Run: headless pygame with SDL's dummy video driver; simulated clock (each Clock.tick advances the game by its frame time, no real sleeping); random seed 0; keys injected as events and as key.get_pressed() state; no mouse input.
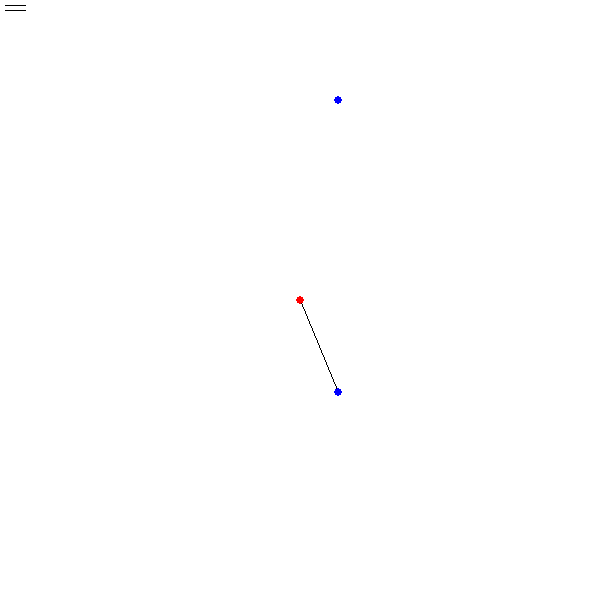
Frame 1 of 4 · flips 1–60 · no input
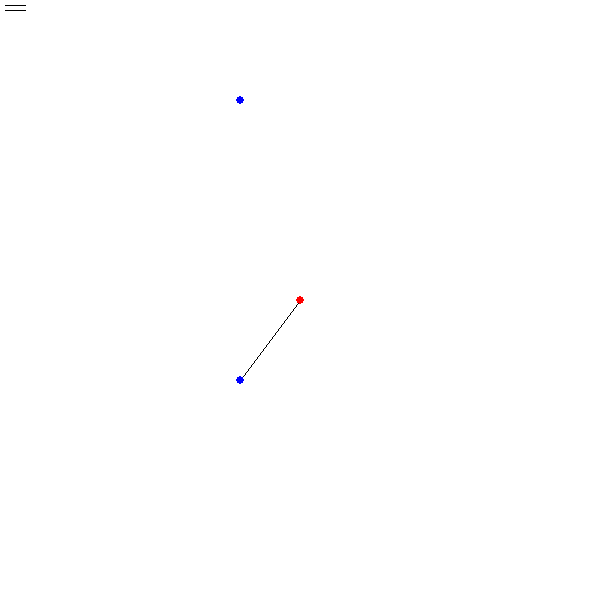
Frame 2 of 4 · flips 61–180 · tapped SPACE, RETURN · held RIGHT (→), D
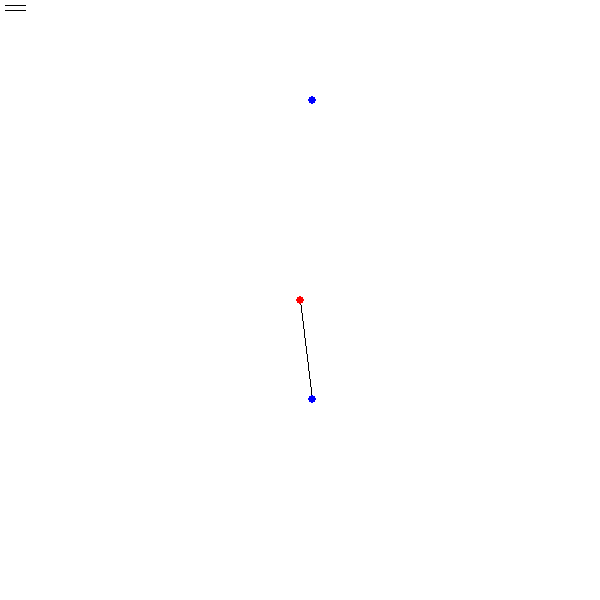
Frame 3 of 4 · flips 181–300 · held DOWN (↓), S
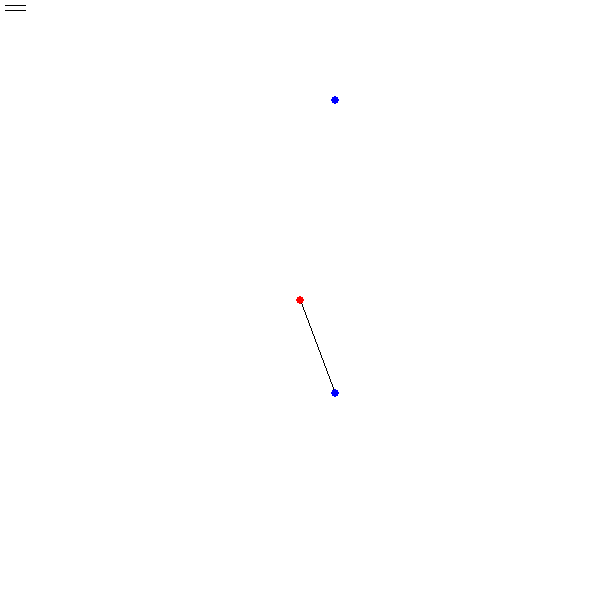
Frame 4 of 4 · flips 301–420 · held LEFT (←), A, UP (↑), W

The pygame program that drew these frames:

import pygame
import time
import os
from random import randint
from math import sqrt, atan2, sin as sine, cos as cosine, radians, degrees

def sin(deg): return sine(radians(deg))
def cos(deg): return cosine(radians(deg))

def pythag(a,b):
    return sqrt(a*a + b*b)

def correct(a,d,r,x,y):
    a += 90
    d -= r
    rx = x - d*cos(a)
    ry = y - d*sin(a)
    return rx, ry

def apply_force(magnitude,angle,hf,vf):
    hf += magnitude*sin(angle)
    vf += -magnitude*cos(angle)
    return hf, vf
    

dir_path = os.path.dirname(os.path.realpath(__file__))

pygame.init()

xSize, ySize = 600, 600
screen = pygame.display.set_mode((xSize, ySize))
pygame.display.set_caption("Pendulum Physics")

#----------------------Main Loop----------------------#

m = 1 #mass
g = 10#1.6 #gravitational field strength
hv = 0 #initial horizontal velocity
vv = 0 #initial vertical velocity
ppm = 5 #pixels per metre
fps = 60
r = 100 #radius
px1, py1 = 300,300 #fulcrum (red)
x = -r*sqrt(3)/2 #x coordinate of starting position of mass relative to fulcrum (x<=|r|)
px2, py2 = x + px1, sqrt(pow(r,2) - x*x) + py1 #starting position of mass
res = 1/500 #air resistance (1>=res>=0)

mouseHold = True
clock = pygame.time.Clock()
frameCount = 0
done = False
while not done:
    frameCount += 1
    for event in pygame.event.get():
        if event.type == pygame.QUIT:
            done = True
            
    screen.fill([255,255,255])

    #Gravity Flip
    if int(frameCount/600) % 2 == 0:
        g = 20
    else:
        g = -20

##    #Water
##    if py2 >= ySize/2 + r*9/10 + 10*sin(px2+100*frameCount):#ySize/2 + r*9/10:
##        res = 0.9
##        hv -= 2
##    else:
##        res = 1/500
##    for i in range(xSize):
##        pygame.draw.rect(screen,[55,155,255],(i,ySize/2 + r*9/10 + 10*sin(i+10*frameCount),1,ySize/2))
    

    th = degrees(atan2((py2 - py1),(px2 - px1))) - 90 #theta, in degrees
    
    d = pythag(py1 - py2,px1 - px2) #true radius
    px2, py2 = correct(th,d,r,px2,py2) #adjusting radius

    v = pythag(hv,vv) #overall velocity
    v -= v*res #adding air resistance
    f = m*v*v/r + m*g*cos(th) #tension in string
    
    hf = 0 #horizontal force
    vf = 0 #vertical force
    hf, vf = apply_force(f,th,hf,vf)
    hf, vf = apply_force(m*g,180,hf,vf)
    hf, vf = apply_force(res*v*v,degrees(atan2(vv,hv)) - 90,hf,vf)

    ha = hf/m #horizontal acceleration
    va = vf/m

    hv += ha*ppm/fps #horizontal velocity (with speed corrections)
    vv += va*ppm/fps

##    if hv >= 0:
##        print(frameCount)

    px2 += hv*ppm/fps
    py2 += vv*ppm/fps
    
    #Draw
    string = pygame.draw.line(screen, [0,0,0], (px1,py1), (px2,py2),1)
    fulcrum = pygame.draw.circle(screen, [255,0,0], (px1,py1), 4)
    mass = pygame.draw.circle(screen, [0,0,255], (int(px2),int(py2)), 4)
    pygame.draw.circle(screen, [0,0,255], (int(px2),100), 4)    
##    pygame.draw.line(screen, [0,0,0], (px2 + hf,py2), (px2,py2),1)
##    pygame.draw.line(screen, [0,0,0], (px2,py2 + vf), (px2,py2),1)
    #Scale
    mark0 = pygame.draw.line(screen, [0,0,0], (5,5), (25,5),1)
    mark1 = pygame.draw.line(screen, [0,0,0], (5,5+ppm), (25,5+ppm),1)
    
    pygame.display.flip()
    clock.tick(fps)

pygame.quit()
